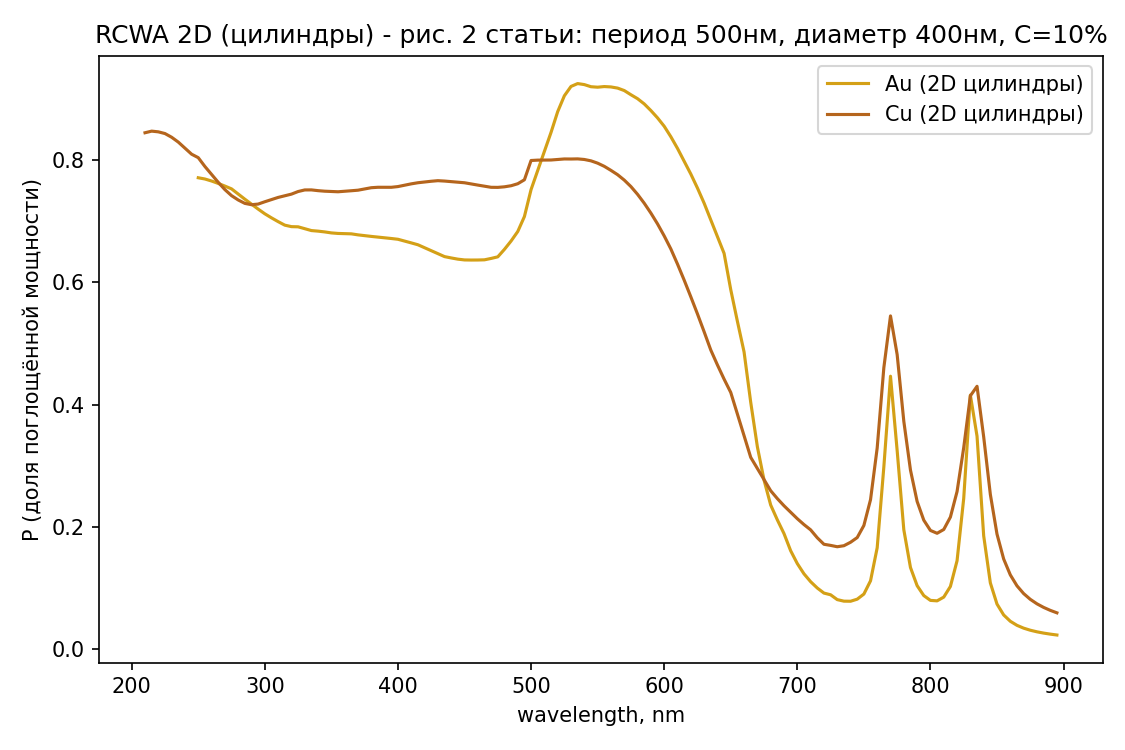

Values plotted in this chart, from the file beside it:
lambda_nm, R_Au, T_Au, P_Au, lambda_nm_Cu, R_Cu, T_Cu, P_Cu
250.0, 0.06563, 0.1635, 0.7709, 210.0, 0.05562, 0.09986, 0.8445
255.0, 0.06764, 0.1635, 0.7689, 215.0, 0.05845, 0.09438, 0.8472
260.0, 0.06961, 0.1648, 0.7656, 220.0, 0.06105, 0.09293, 0.846
265.0, 0.07147, 0.1669, 0.7616, 225.0, 0.06282, 0.09397, 0.8432
270.0, 0.07314, 0.1695, 0.7573, 230.0, 0.06573, 0.09709, 0.8372
275.0, 0.07458, 0.1727, 0.7528, 235.0, 0.06785, 0.1029, 0.8292
280.0, 0.07565, 0.1801, 0.7442, 240.0, 0.06945, 0.1112, 0.8193
285.0, 0.07639, 0.1878, 0.7359, 245.0, 0.07016, 0.1204, 0.8095
290.0, 0.07677, 0.1956, 0.7276, 250.0, 0.06604, 0.1302, 0.8038
295.0, 0.07675, 0.2036, 0.7196, 255.0, 0.06686, 0.1438, 0.7893
300.0, 0.07581, 0.2122, 0.712, 260.0, 0.06741, 0.1563, 0.7763
305.0, 0.07429, 0.2204, 0.7053, 265.0, 0.06828, 0.1683, 0.7635
310.0, 0.07245, 0.2284, 0.6991, 270.0, 0.06908, 0.1794, 0.7515
315.0, 0.07038, 0.2362, 0.6934, 275.0, 0.06924, 0.1891, 0.7417
320.0, 0.06766, 0.2414, 0.691, 280.0, 0.06881, 0.1966, 0.7346
325.0, 0.06513, 0.2442, 0.6907, 285.0, 0.06782, 0.2032, 0.729
330.0, 0.06237, 0.25, 0.6876, 290.0, 0.0662, 0.207, 0.7268
335.0, 0.05968, 0.2558, 0.6845, 295.0, 0.06455, 0.2076, 0.7279
340.0, 0.05736, 0.259, 0.6836, 300.0, 0.06305, 0.2053, 0.7317
345.0, 0.05533, 0.2623, 0.6823, 305.0, 0.06153, 0.2032, 0.7352
350.0, 0.05357, 0.2657, 0.6807, 310.0, 0.06006, 0.2012, 0.7387
355.0, 0.0519, 0.2683, 0.6798, 315.0, 0.0589, 0.1996, 0.7415
360.0, 0.05126, 0.2692, 0.6795, 320.0, 0.0579, 0.1979, 0.7441
365.0, 0.05101, 0.2698, 0.6792, 325.0, 0.05655, 0.1951, 0.7484
370.0, 0.05073, 0.2718, 0.6775, 330.0, 0.05515, 0.1939, 0.751
375.0, 0.05064, 0.2732, 0.6762, 335.0, 0.0543, 0.1946, 0.7511
380.0, 0.05075, 0.2743, 0.675, 340.0, 0.05373, 0.1964, 0.7498
385.0, 0.05105, 0.2751, 0.6739, 345.0, 0.05331, 0.1978, 0.7489
390.0, 0.05153, 0.2757, 0.6727, 350.0, 0.05297, 0.1986, 0.7484
395.0, 0.05215, 0.2763, 0.6716, 355.0, 0.05218, 0.1998, 0.748
400.0, 0.0529, 0.2768, 0.6703, 360.0, 0.05231, 0.1989, 0.7488
405.0, 0.05362, 0.279, 0.6674, 365.0, 0.05259, 0.1977, 0.7497
410.0, 0.0544, 0.2812, 0.6644, 370.0, 0.05286, 0.1966, 0.7506
415.0, 0.05519, 0.2835, 0.6613, 375.0, 0.05327, 0.1941, 0.7526
420.0, 0.05588, 0.2876, 0.6565, 380.0, 0.05379, 0.1916, 0.7546
425.0, 0.05655, 0.2918, 0.6517, 385.0, 0.05434, 0.1903, 0.7553
430.0, 0.05716, 0.2961, 0.6468, 390.0, 0.05495, 0.1896, 0.7554
435.0, 0.0577, 0.3004, 0.6419, 395.0, 0.05562, 0.1891, 0.7553
440.0, 0.05806, 0.3022, 0.6398, 400.0, 0.05643, 0.1871, 0.7565
445.0, 0.05828, 0.304, 0.6378, 405.0, 0.05738, 0.1838, 0.7588
450.0, 0.0581, 0.3054, 0.6365, 410.0, 0.05835, 0.1807, 0.761
455.0, 0.05768, 0.306, 0.6363, 415.0, 0.05934, 0.1779, 0.7628
460.0, 0.05696, 0.3067, 0.6364, 420.0, 0.06033, 0.1756, 0.7641
465.0, 0.0559, 0.3074, 0.6367, 425.0, 0.0613, 0.1735, 0.7652
470.0, 0.05431, 0.3067, 0.639, 430.0, 0.06226, 0.1716, 0.7661
475.0, 0.05223, 0.3062, 0.6416, 435.0, 0.06305, 0.1714, 0.7655
480.0, 0.04938, 0.2968, 0.6538, 440.0, 0.06377, 0.1716, 0.7646
485.0, 0.04576, 0.2867, 0.6675, 445.0, 0.06443, 0.1719, 0.7637
490.0, 0.04096, 0.276, 0.683, 450.0, 0.065, 0.1723, 0.7627
495.0, 0.03413, 0.2584, 0.7075, 455.0, 0.06543, 0.1737, 0.7609
500.0, 0.01007, 0.2383, 0.7516, 460.0, 0.0657, 0.1754, 0.7589
505.0, 0.0103, 0.2067, 0.783, 465.0, 0.06578, 0.1772, 0.757
510.0, 0.01083, 0.1752, 0.814, 470.0, 0.0656, 0.1791, 0.7553
515.0, 0.01225, 0.1426, 0.8451, 475.0, 0.06504, 0.1798, 0.7552
520.0, 0.01646, 0.1045, 0.8791, 480.0, 0.06396, 0.1799, 0.7561
525.0, 0.02364, 0.07139, 0.905, 485.0, 0.06208, 0.18, 0.7579
530.0, 0.03425, 0.04548, 0.9203, 490.0, 0.05883, 0.18, 0.7611
535.0, 0.04646, 0.02856, 0.925, 495.0, 0.05262, 0.1798, 0.7676
540.0, 0.05843, 0.01827, 0.9233, 500.0, 0.02465, 0.1762, 0.7991
545.0, 0.06709, 0.01309, 0.9198, 505.0, 0.025, 0.1753, 0.7998
... 78 more rows
